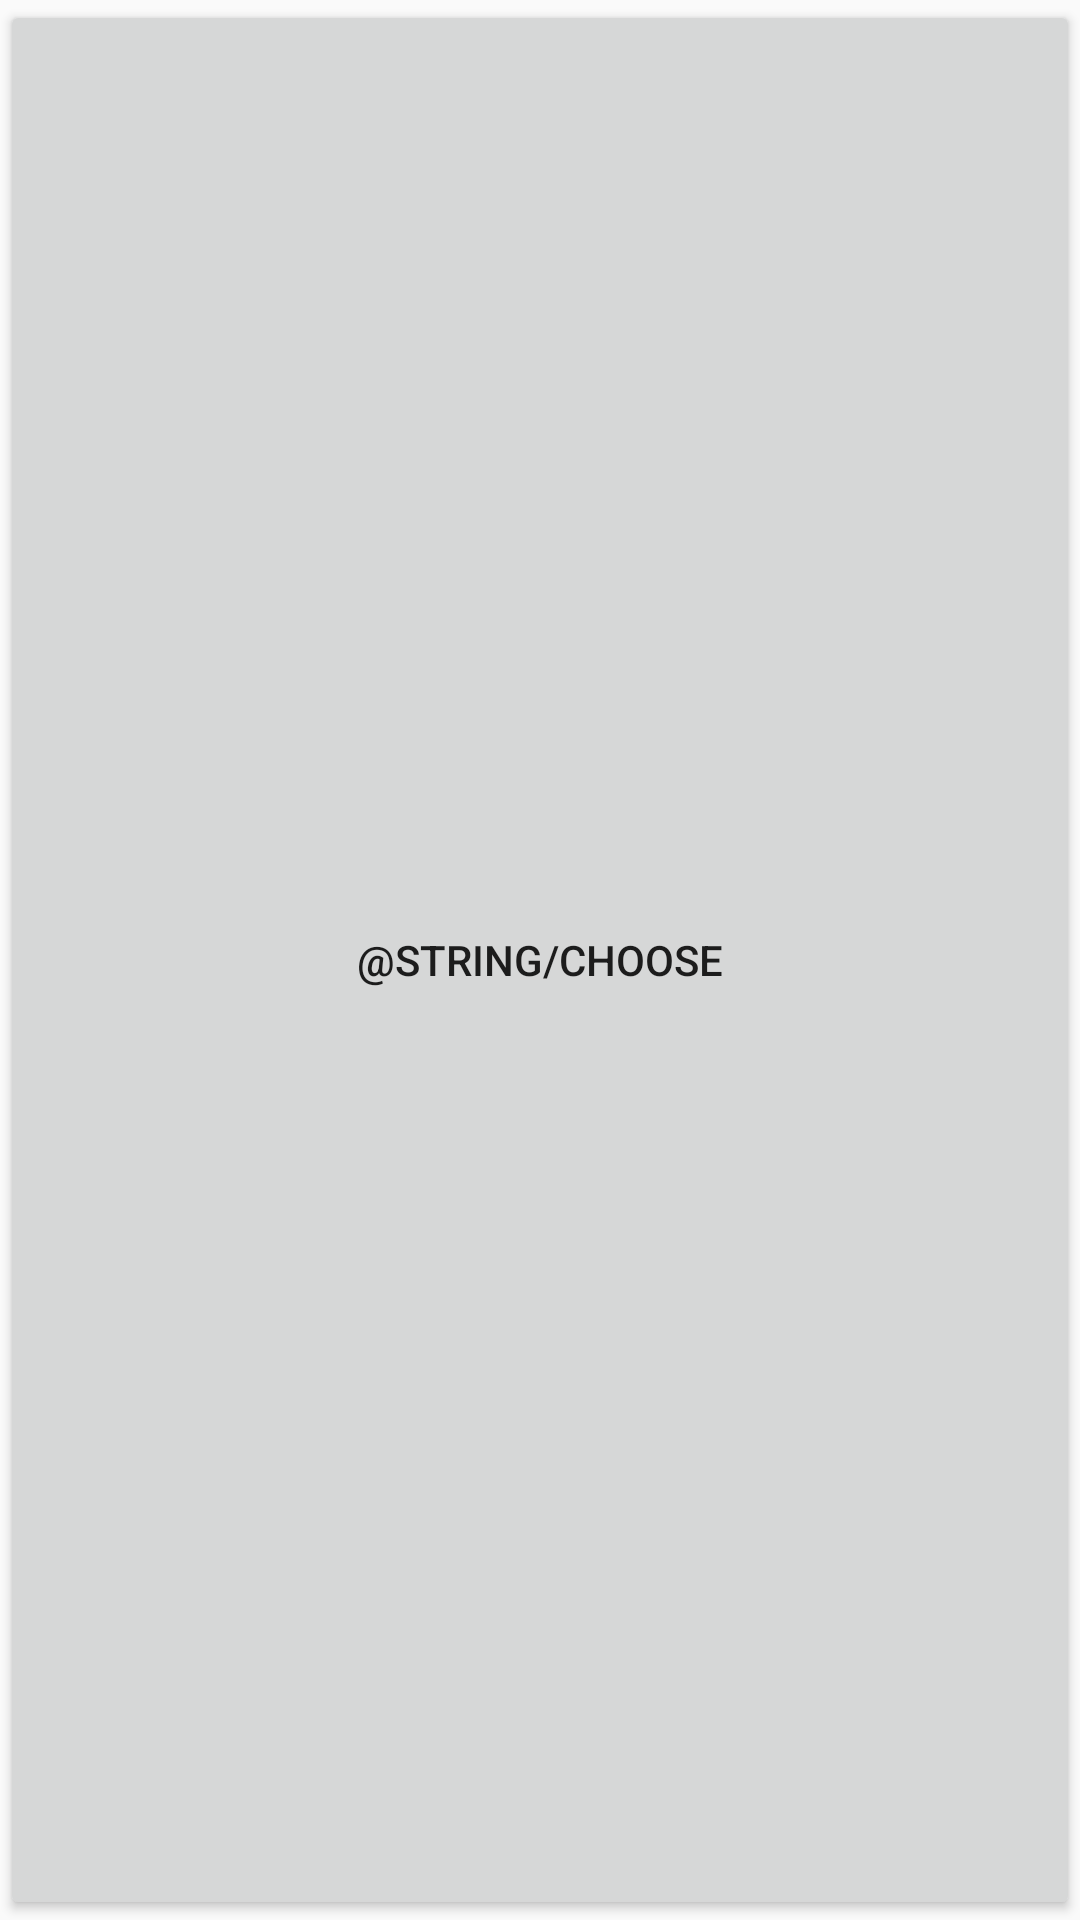

This screen was rendered from an Android layout file. Write that file and the resources it references.
<!-- AndroidManifest.xml: application theme AppTheme -->
<!-- res/layout/activity_settings.xml -->
<?xml version="1.0" encoding="utf-8"?>
<androidx.drawerlayout.widget.DrawerLayout
    xmlns:android="http://schemas.android.com/apk/res/android"
    xmlns:app="http://schemas.android.com/apk/res-auto"
    xmlns:tools="http://schemas.android.com/tools"
    android:layout_width="match_parent"
    android:layout_height="match_parent"
    android:fitsSystemWindows="true"
    tools:context=".SettingsActivity">

    <com.google.android.material.navigation.NavigationView
        android:id="@+id/nav_view"
        android:layout_width="wrap_content"
        android:layout_height="match_parent"
        android:layout_gravity="start"
        android:fitsSystemWindows="true"
        app:headerLayout="@layout/nav_header_main"
        app:menu="@menu/activity_main_drawer"    />


    <Spinner
        android:id="@+id/spinner"
        android:layout_width="31dp"
        android:layout_height="65dp"

        />

    <Button
        android:id="@+id/button"
        android:layout_width="17dp"
        android:layout_height="56dp"

        android:onClick="onClick"
        android:text="@string/choose"  />





</androidx.drawerlayout.widget.DrawerLayout>
<!-- res/layout/nav_header_main.xml (included above) -->
<?xml version="1.0" encoding="utf-8"?>
<LinearLayout xmlns:android="http://schemas.android.com/apk/res/android"
    xmlns:app="http://schemas.android.com/apk/res-auto"
    android:layout_width="match_parent"
    android:layout_height="170dp"
    android:gravity="bottom"
    android:orientation="vertical">

</LinearLayout>
<!-- resources referenced by this layout -->
<resources>
  <style name="AppTheme" parent="Theme.AppCompat.Light.DarkActionBar">
          
          <item name="colorPrimary">@color/colorPrimary</item>
          <item name="colorPrimaryDark">@color/colorPrimaryDark</item>
          <item name="colorAccent">@color/colorAccent</item>
  
      </style>
  <color name="colorPrimary">#F69E9E</color>
  <color name="colorPrimaryDark">#F64B4B</color>
  <color name="colorAccent">#03DAC5</color>
</resources>
